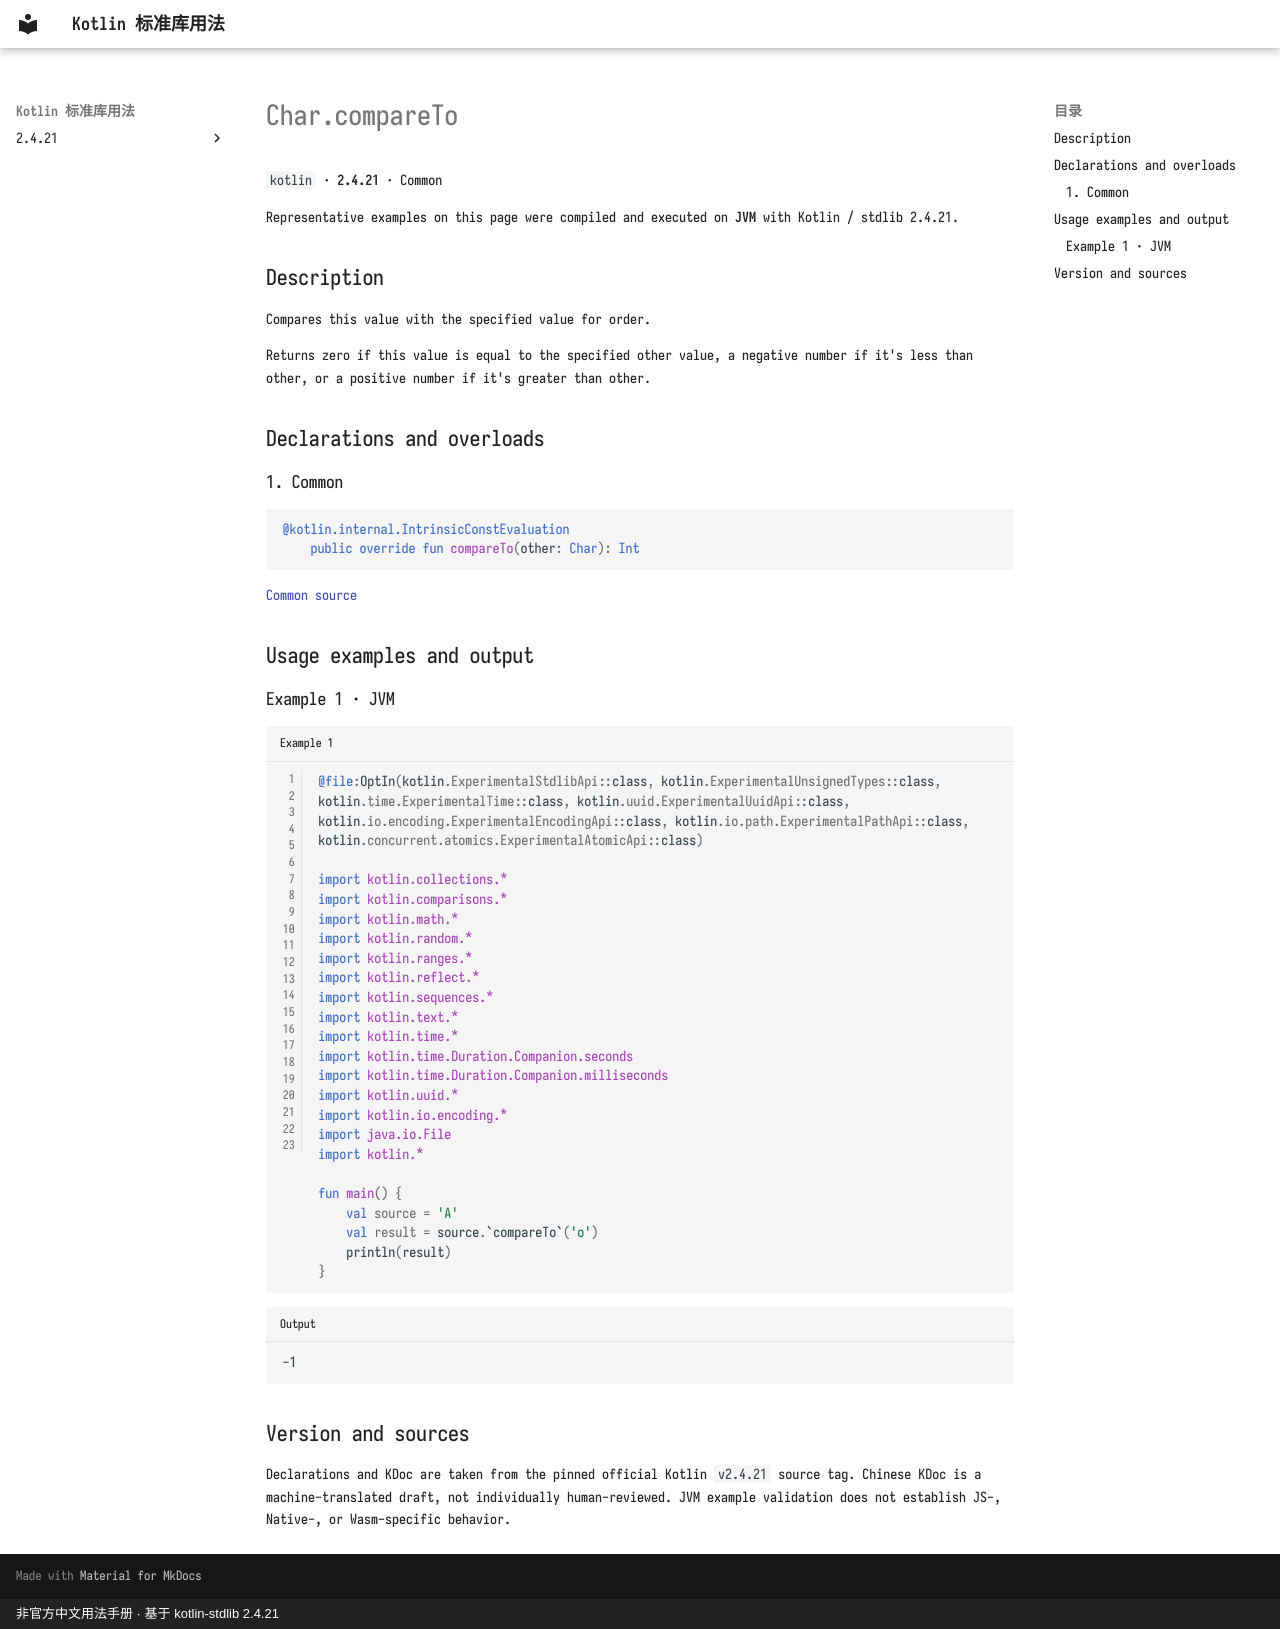

repository: oooooooko/kotlin-stdlib-docs · page: en/api/kotlin/char-compareto--d418490e/index.html · generator: mkdocs · copyright: 非官方中文用法手册 · 基于 kotlin-stdlib 2.4.21

# Char.compareTo

`kotlin` · **2.4.21** · Common

Representative examples on this page were compiled and executed on **JVM** with Kotlin / stdlib 2.4.21.

## Description

Compares this value with the specified value for order.

Returns zero if this value is equal to the specified other value, a negative number if it's less than other,
or a positive number if it's greater than other.

## Declarations and overloads

### 1. Common

```kotlin
@kotlin.internal.IntrinsicConstEvaluation
    public override fun compareTo(other: Char): Int
```

[Common source](https://github.com/JetBrains/kotlin/blob/v2.4.21/libraries/stdlib/src/kotlin/Char.kt#L13)

## Usage examples and output

### Example 1 · JVM

```kotlin title="Example 1" linenums="1"
@file:OptIn(kotlin.ExperimentalStdlibApi::class, kotlin.ExperimentalUnsignedTypes::class, kotlin.time.ExperimentalTime::class, kotlin.uuid.ExperimentalUuidApi::class, kotlin.io.encoding.ExperimentalEncodingApi::class, kotlin.io.path.ExperimentalPathApi::class, kotlin.concurrent.atomics.ExperimentalAtomicApi::class)

import kotlin.collections.*
import kotlin.comparisons.*
import kotlin.math.*
import kotlin.random.*
import kotlin.ranges.*
import kotlin.reflect.*
import kotlin.sequences.*
import kotlin.text.*
import kotlin.time.*
import kotlin.time.Duration.Companion.seconds
import kotlin.time.Duration.Companion.milliseconds
import kotlin.uuid.*
import kotlin.io.encoding.*
import java.io.File
import kotlin.*

fun main() {
    val source = 'A'
    val result = source.`compareTo`('o')
    println(result)
}
```

```text title="Output"
-1
```

## Version and sources

Declarations and KDoc are taken from the pinned official Kotlin `v2.4.21` source tag. Chinese KDoc is a machine-translated draft, not individually human-reviewed. JVM example validation does not establish JS-, Native-, or Wasm-specific behavior.
